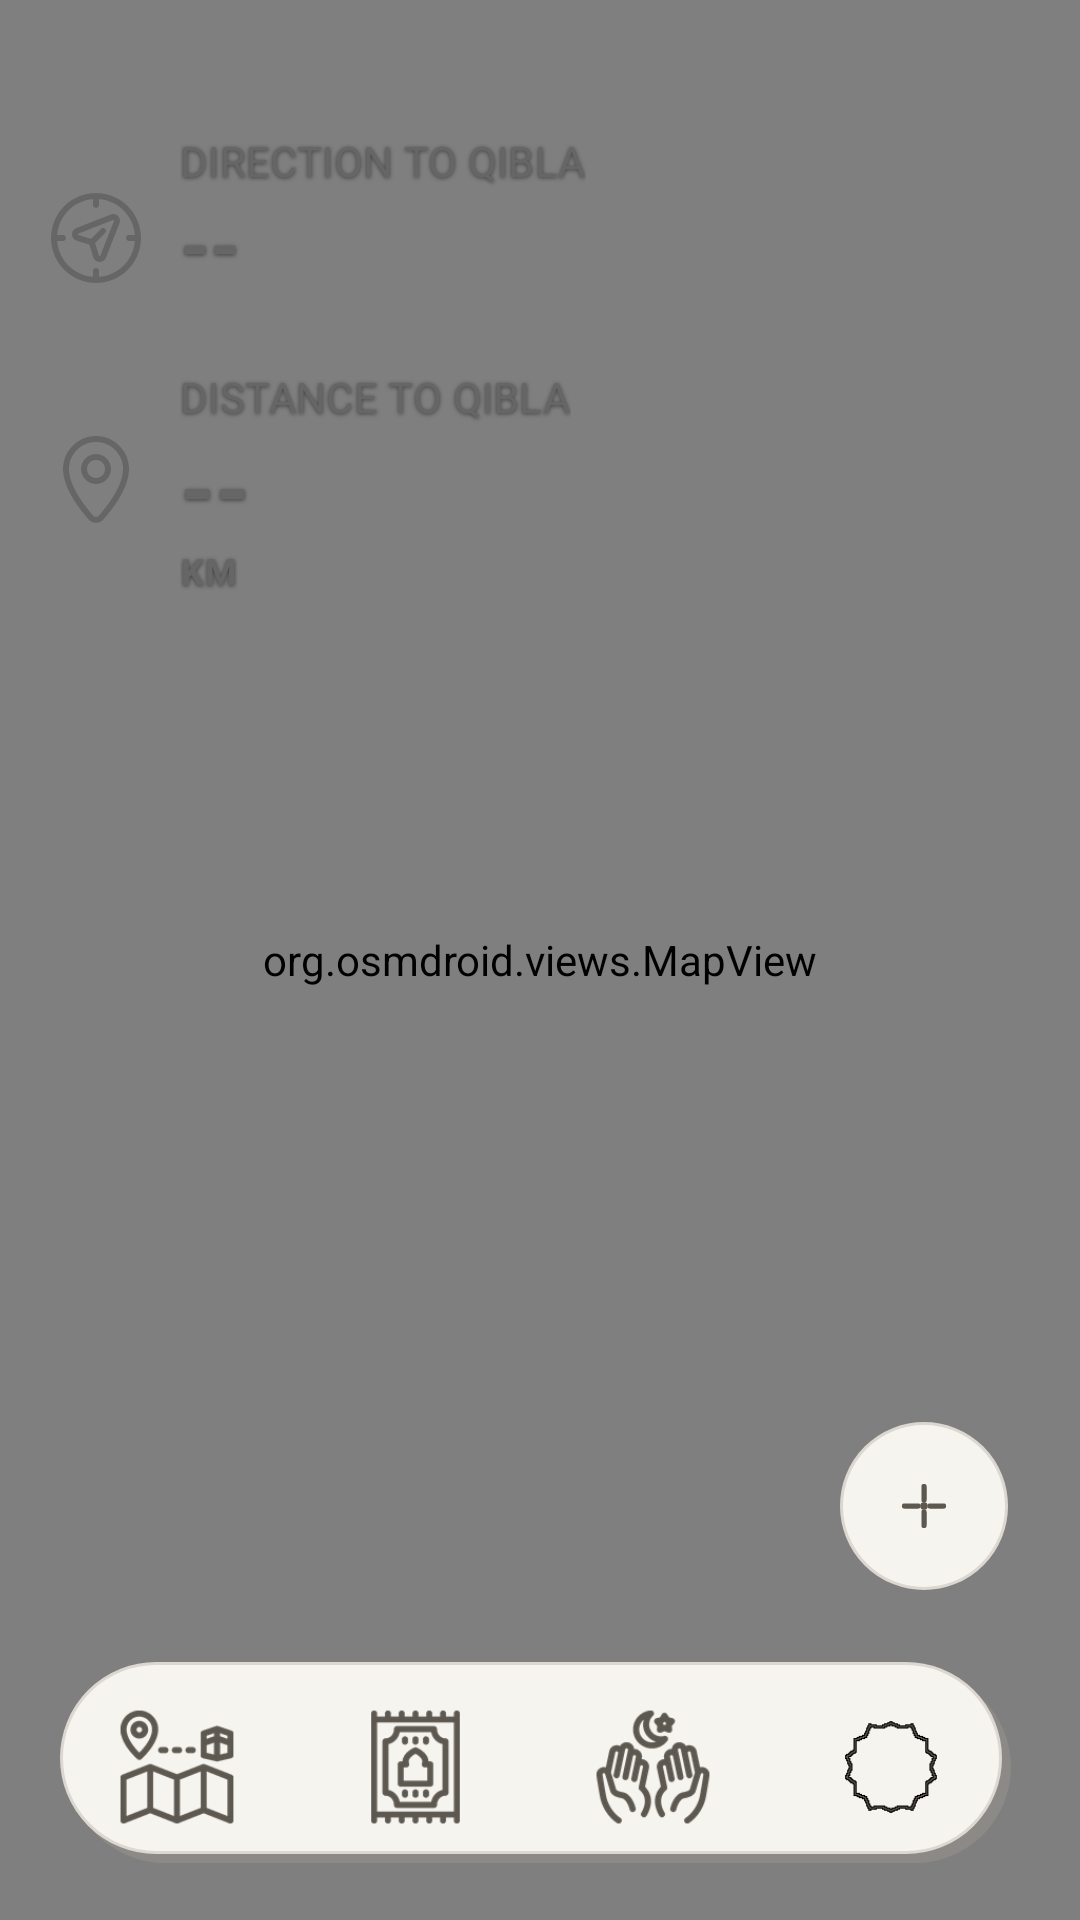

This screen was rendered from an Android layout file. Write that file and the resources it references.
<!-- AndroidManifest.xml: activity theme Theme.SacredDirection -->
<!-- res/layout/activity_main.xml -->
<?xml version="1.0" encoding="utf-8"?>
<FrameLayout xmlns:android="http://schemas.android.com/apk/res/android"
    android:layout_width="match_parent"
    android:layout_height="match_parent"
    android:clipChildren="false"
    android:clipToPadding="false">

    <org.osmdroid.views.MapView
        android:id="@+id/mapView"
        android:layout_width="match_parent"
        android:layout_height="match_parent" />

    
    <ImageButton
        android:id="@+id/myLocationButton"
        android:layout_width="@dimen/neo_fab_size"
        android:layout_height="@dimen/neo_fab_size"
        android:layout_gravity="end|bottom"
        android:layout_marginEnd="24dp"
        android:layout_marginBottom="@dimen/fab_bottom_offset"
        android:background="@drawable/neo_map_location_fab"
        android:padding="0dp"
        android:src="@drawable/ic_my_location"
        android:scaleType="centerInside"
        android:contentDescription="Вернуться к моему положению" />

    
    <LinearLayout
        android:id="@+id/qiblaBottomInfo"
        android:layout_width="wrap_content"
        android:layout_height="wrap_content"
        android:orientation="vertical"
        android:gravity="start"
        android:layout_gravity="top|start"
        android:layout_marginStart="12dp"
        android:layout_marginTop="40dp"
        android:elevation="8dp"
        android:background="@android:color/transparent"
        android:padding="4dp">

        <LinearLayout
            android:layout_width="wrap_content"
            android:layout_height="wrap_content"
            android:orientation="horizontal"
            android:gravity="center_vertical"
            android:layout_marginBottom="8dp">
            <ImageView
                android:id="@+id/iconDirectionLabel"
                android:layout_width="32dp"
                android:layout_height="32dp"
                android:src="@drawable/navigation_07"
                android:contentDescription="Direction icon"
                android:layout_gravity="center_vertical"
                android:layout_marginEnd="12dp"
                android:tint="@color/gray_text" />
            <LinearLayout
                android:layout_width="wrap_content"
                android:layout_height="wrap_content"
                android:orientation="vertical"
                android:gravity="start|center_vertical">
                <TextView
                    android:id="@+id/labelDirection"
                    android:layout_width="wrap_content"
                    android:layout_height="wrap_content"
                    android:text="@string/label_direction_to_qibla"
                    android:textAppearance="@style/TextAppearance.SacredDirection.LabelLarge.Uppercase"
                    android:fontFamily="sans-serif"
                    android:shadowColor="#80000000"
                    android:shadowDx="0"
                    android:shadowDy="1"
                    android:shadowRadius="3"
                    android:layout_marginBottom="2dp" />
                <TextView
                    android:id="@+id/textQiblaAngle"
                    android:layout_width="wrap_content"
                    android:layout_height="wrap_content"
                    android:text="--"
                    android:textAppearance="@style/TextAppearance.SacredDirection.HeadlineSmall.Metric"
                    android:fontFamily="sans-serif-medium"
                    android:shadowColor="#80000000"
                    android:shadowDx="0"
                    android:shadowDy="1"
                    android:shadowRadius="3" />
                <TextView
                    android:id="@+id/textQiblaDirection"
                    android:layout_width="wrap_content"
                    android:layout_height="wrap_content"
                    android:text=""
                    android:textAppearance="@style/TextAppearance.SacredDirection.BodySmall.MetricHint"
                    android:fontFamily="sans-serif-medium"
                    android:shadowColor="#80000000"
                    android:shadowDx="0"
                    android:shadowDy="1"
                    android:shadowRadius="3"
                    android:layout_marginTop="1dp" />
            </LinearLayout>
        </LinearLayout>

        <LinearLayout
            android:layout_width="wrap_content"
            android:layout_height="wrap_content"
            android:orientation="horizontal"
            android:gravity="center_vertical">
            <ImageView
                android:id="@+id/iconDistanceLabel"
                android:layout_width="32dp"
                android:layout_height="32dp"
                android:src="@drawable/navigation_02"
                android:contentDescription="Distance icon"
                android:layout_gravity="center_vertical"
                android:layout_marginEnd="12dp"
                android:tint="@color/gray_text" />
            <LinearLayout
                android:layout_width="wrap_content"
                android:layout_height="wrap_content"
                android:orientation="vertical"
                android:gravity="start|center_vertical">
                <TextView
                    android:id="@+id/labelDistance"
                    android:layout_width="wrap_content"
                    android:layout_height="wrap_content"
                    android:text="@string/label_distance_to_qibla"
                    android:textAppearance="@style/TextAppearance.SacredDirection.LabelLarge.Uppercase"
                    android:fontFamily="sans-serif"
                    android:shadowColor="#80000000"
                    android:shadowDx="0"
                    android:shadowDy="1"
                    android:shadowRadius="3"
                    android:layout_marginBottom="2dp" />
                <TextView
                    android:id="@+id/textDistanceValue"
                    android:layout_width="wrap_content"
                    android:layout_height="wrap_content"
                    android:text="--"
                    android:textAppearance="@style/TextAppearance.SacredDirection.HeadlineMedium.Metric"
                    android:fontFamily="sans-serif-medium"
                    android:shadowColor="#80000000"
                    android:shadowDx="0"
                    android:shadowDy="1"
                    android:shadowRadius="3"
                    android:layout_marginBottom="1dp" />
                <TextView
                    android:id="@+id/textDistanceUnit"
                    android:layout_width="wrap_content"
                    android:layout_height="wrap_content"
                    android:text="KM"
                    android:textAppearance="@style/TextAppearance.SacredDirection.LabelMedium.Unit"
                    android:fontFamily="sans-serif-medium"
                    android:shadowColor="#80000000"
                    android:shadowDx="0"
                    android:shadowDy="1"
                    android:shadowRadius="3" />
            </LinearLayout>
        </LinearLayout>
    </LinearLayout>

    
    <include
        android:id="@+id/bottomNavigation"
        layout="@layout/bottom_navigation"
        android:layout_width="match_parent"
        android:layout_height="@dimen/bottom_nav_height"
        android:layout_gravity="bottom"
        android:layout_marginStart="@dimen/bottom_nav_floating_margin_horizontal"
        android:layout_marginEnd="@dimen/bottom_nav_floating_margin_horizontal"
        android:layout_marginBottom="@dimen/bottom_nav_floating_margin_bottom" />

</FrameLayout>
<!-- res/layout/bottom_navigation.xml (included above) -->
<?xml version="1.0" encoding="utf-8"?>
<LinearLayout xmlns:android="http://schemas.android.com/apk/res/android"
    android:id="@+id/bottomNavigation"
    android:layout_width="match_parent"
    android:layout_height="@dimen/bottom_nav_height"
    android:layout_gravity="bottom"
    android:background="@drawable/bottom_nav_background"
    android:clipChildren="false"
    android:clipToPadding="false"
    android:orientation="horizontal"
    android:paddingTop="@dimen/bottom_nav_padding_vertical"
    android:paddingBottom="@dimen/bottom_nav_padding_vertical">

    <LinearLayout
        android:id="@+id/btnDirection"
        android:layout_width="0dp"
        android:layout_height="match_parent"
        android:layout_weight="1"
        android:background="?android:attr/selectableItemBackgroundBorderless"
        android:clickable="true"
        android:focusable="true"
        android:gravity="center"
        android:orientation="vertical">

        <FrameLayout
            android:id="@+id/navIconCellDirection"
            android:layout_width="@dimen/neo_nav_icon_cell_size"
            android:layout_height="@dimen/neo_nav_icon_cell_size"
            android:background="@drawable/neo_nav_icon_cell_flat">

            <ImageView
                android:id="@+id/iconDirection"
                android:layout_width="@dimen/neo_nav_icon_glyph_size"
                android:layout_height="@dimen/neo_nav_icon_glyph_size"
                android:layout_gravity="center"
                android:contentDescription="@string/nav_direction"
                android:scaleType="fitCenter"
                android:src="@drawable/nav_direction" />
        </FrameLayout>
    </LinearLayout>

    <LinearLayout
        android:id="@+id/btnPrayerTimes"
        android:layout_width="0dp"
        android:layout_height="match_parent"
        android:layout_weight="1"
        android:background="?android:attr/selectableItemBackgroundBorderless"
        android:clickable="true"
        android:focusable="true"
        android:gravity="center"
        android:orientation="vertical">

        <FrameLayout
            android:id="@+id/navIconCellPrayer"
            android:layout_width="@dimen/neo_nav_icon_cell_size"
            android:layout_height="@dimen/neo_nav_icon_cell_size"
            android:background="@drawable/neo_nav_icon_cell_flat">

            <ImageView
                android:id="@+id/iconPrayer"
                android:layout_width="@dimen/neo_nav_icon_glyph_size"
                android:layout_height="@dimen/neo_nav_icon_glyph_size"
                android:layout_gravity="center"
                android:contentDescription="@string/nav_prayer"
                android:scaleType="fitCenter"
                android:src="@drawable/nav_prayer" />
        </FrameLayout>
    </LinearLayout>

    <LinearLayout
        android:id="@+id/btnDua"
        android:layout_width="0dp"
        android:layout_height="match_parent"
        android:layout_weight="1"
        android:background="?android:attr/selectableItemBackgroundBorderless"
        android:clickable="true"
        android:focusable="true"
        android:gravity="center"
        android:orientation="vertical">

        <FrameLayout
            android:id="@+id/navIconCellDua"
            android:layout_width="@dimen/neo_nav_icon_cell_size"
            android:layout_height="@dimen/neo_nav_icon_cell_size"
            android:background="@drawable/neo_nav_icon_cell_flat">

            <ImageView
                android:id="@+id/iconDua"
                android:layout_width="@dimen/neo_nav_icon_glyph_size"
                android:layout_height="@dimen/neo_nav_icon_glyph_size"
                android:layout_gravity="center"
                android:contentDescription="@string/nav_dua"
                android:scaleType="fitCenter"
                android:src="@drawable/nav_dua" />
        </FrameLayout>
    </LinearLayout>

    <LinearLayout
        android:id="@+id/btnSettings"
        android:layout_width="0dp"
        android:layout_height="match_parent"
        android:layout_weight="1"
        android:background="?android:attr/selectableItemBackgroundBorderless"
        android:clickable="true"
        android:focusable="true"
        android:gravity="center"
        android:orientation="vertical">

        <FrameLayout
            android:id="@+id/navIconCellSettings"
            android:layout_width="@dimen/neo_nav_icon_cell_size"
            android:layout_height="@dimen/neo_nav_icon_cell_size"
            android:background="@drawable/neo_nav_icon_cell_flat">

            <ImageView
                android:id="@+id/iconSettings"
                android:layout_width="@dimen/neo_nav_icon_glyph_size"
                android:layout_height="@dimen/neo_nav_icon_glyph_size"
                android:layout_gravity="center"
                android:contentDescription="@string/nav_settings"
                android:scaleType="fitCenter"
                android:src="@drawable/nav_settings" />
        </FrameLayout>
    </LinearLayout>

</LinearLayout>
<!-- resources referenced by this layout -->
<resources>
  <color name="gray_text">#666666</color>
  <dimen name="bottom_nav_floating_margin_bottom">16dp</dimen>
  <dimen name="bottom_nav_floating_margin_horizontal">20dp</dimen>
  <dimen name="bottom_nav_height">70dp</dimen>
  <dimen name="bottom_nav_padding_vertical">3dp</dimen>
  <dimen name="fab_bottom_offset">110dp</dimen>
  <dimen name="neo_fab_size">56dp</dimen>
  <dimen name="neo_nav_icon_cell_size">48dp</dimen>
  <dimen name="neo_nav_icon_glyph_size">45dp</dimen>
  <!-- drawable neo_nav_icon_cell_flat (drawable) -->
  <?xml version="1.0" encoding="utf-8"?>
  <shape xmlns:android="http://schemas.android.com/apk/res/android"
      android:shape="oval">
      <solid android:color="@android:color/transparent" />
  </shape>
  <string name="label_direction_to_qibla">DIRECTION TO QIBLA</string>
  <string name="label_distance_to_qibla">DISTANCE TO QIBLA</string>
  <string name="nav_direction">Direction</string>
  <string name="nav_dua">Dua</string>
  <string name="nav_prayer">Prayer times</string>
  <string name="nav_settings">Settings</string>
  <style name="TextAppearance.SacredDirection.BodySmall.MetricHint" parent="TextAppearance.SacredDirection.BodySmall">
          <item name="android:textStyle">bold</item>
          <item name="android:textColor">@color/gray_text</item>
      </style>
  <style name="TextAppearance.SacredDirection.HeadlineMedium.Metric" parent="TextAppearance.SacredDirection.HeadlineMedium">
          <item name="android:textStyle">bold</item>
          <item name="android:textColor">@color/gray_text</item>
      </style>
  <style name="TextAppearance.SacredDirection.HeadlineSmall.Metric" parent="TextAppearance.SacredDirection.HeadlineSmall">
          <item name="android:textStyle">bold</item>
          <item name="android:textColor">@color/gray_text</item>
      </style>
  <style name="TextAppearance.SacredDirection.LabelLarge.Uppercase" parent="TextAppearance.SacredDirection.LabelLarge">
          <item name="android:textAllCaps">true</item>
          <item name="android:textColor">@color/gray_text</item>
      </style>
  <style name="TextAppearance.SacredDirection.LabelMedium.Unit" parent="TextAppearance.SacredDirection.LabelMedium">
          <item name="android:textStyle">bold</item>
          <item name="android:textColor">@color/gray_text</item>
      </style>
  <dimen name="neo_depth_offset">3dp</dimen>
  <color name="dua_text_primary">#5C574F</color>
  <color name="blue_border">#DCD8D1</color>
  <color name="neo_surface">@color/blue_surface</color>
  <color name="blue_primary">#499EFF</color>
  <color name="blue_primary_variant">#2196F3</color>
  <color name="white_text">#FFFFFF</color>
  <color name="blue_primary_light">#81C4FF</color>
  <color name="blue_background">#F0EEE9</color>
  <style name="TextAppearance.SacredDirection.BodyLarge" parent="TextAppearance.Material3.BodyLarge">
          <item name="android:fontFamily">@font/plus_jakarta_sans</item>
          <item name="fontFamily">@font/plus_jakarta_sans</item>
          <item name="android:textColor">@color/dark_text</item>
      </style>
  <style name="Widget.SacredDirection.RadioButton" parent="Widget.MaterialComponents.CompoundButton.RadioButton">
          <item name="android:textColor">@color/dark_text</item>
          <item name="android:textAppearance">@style/TextAppearance.SacredDirection.BodyLarge.Control</item>
      </style>
  <color name="neo_shadow_soft">#57A39E94</color>
  <dimen name="bottom_nav_floating_radius">35dp</dimen>
  <color name="blue_surface">#F6F4EF</color>
  <color name="dark_text">#131313</color>
  <style name="TextAppearance.SacredDirection.BodyLarge.Control" parent="TextAppearance.SacredDirection.BodyLarge">
          <item name="android:textColor">@color/dark_text</item>
      </style>
</resources>
